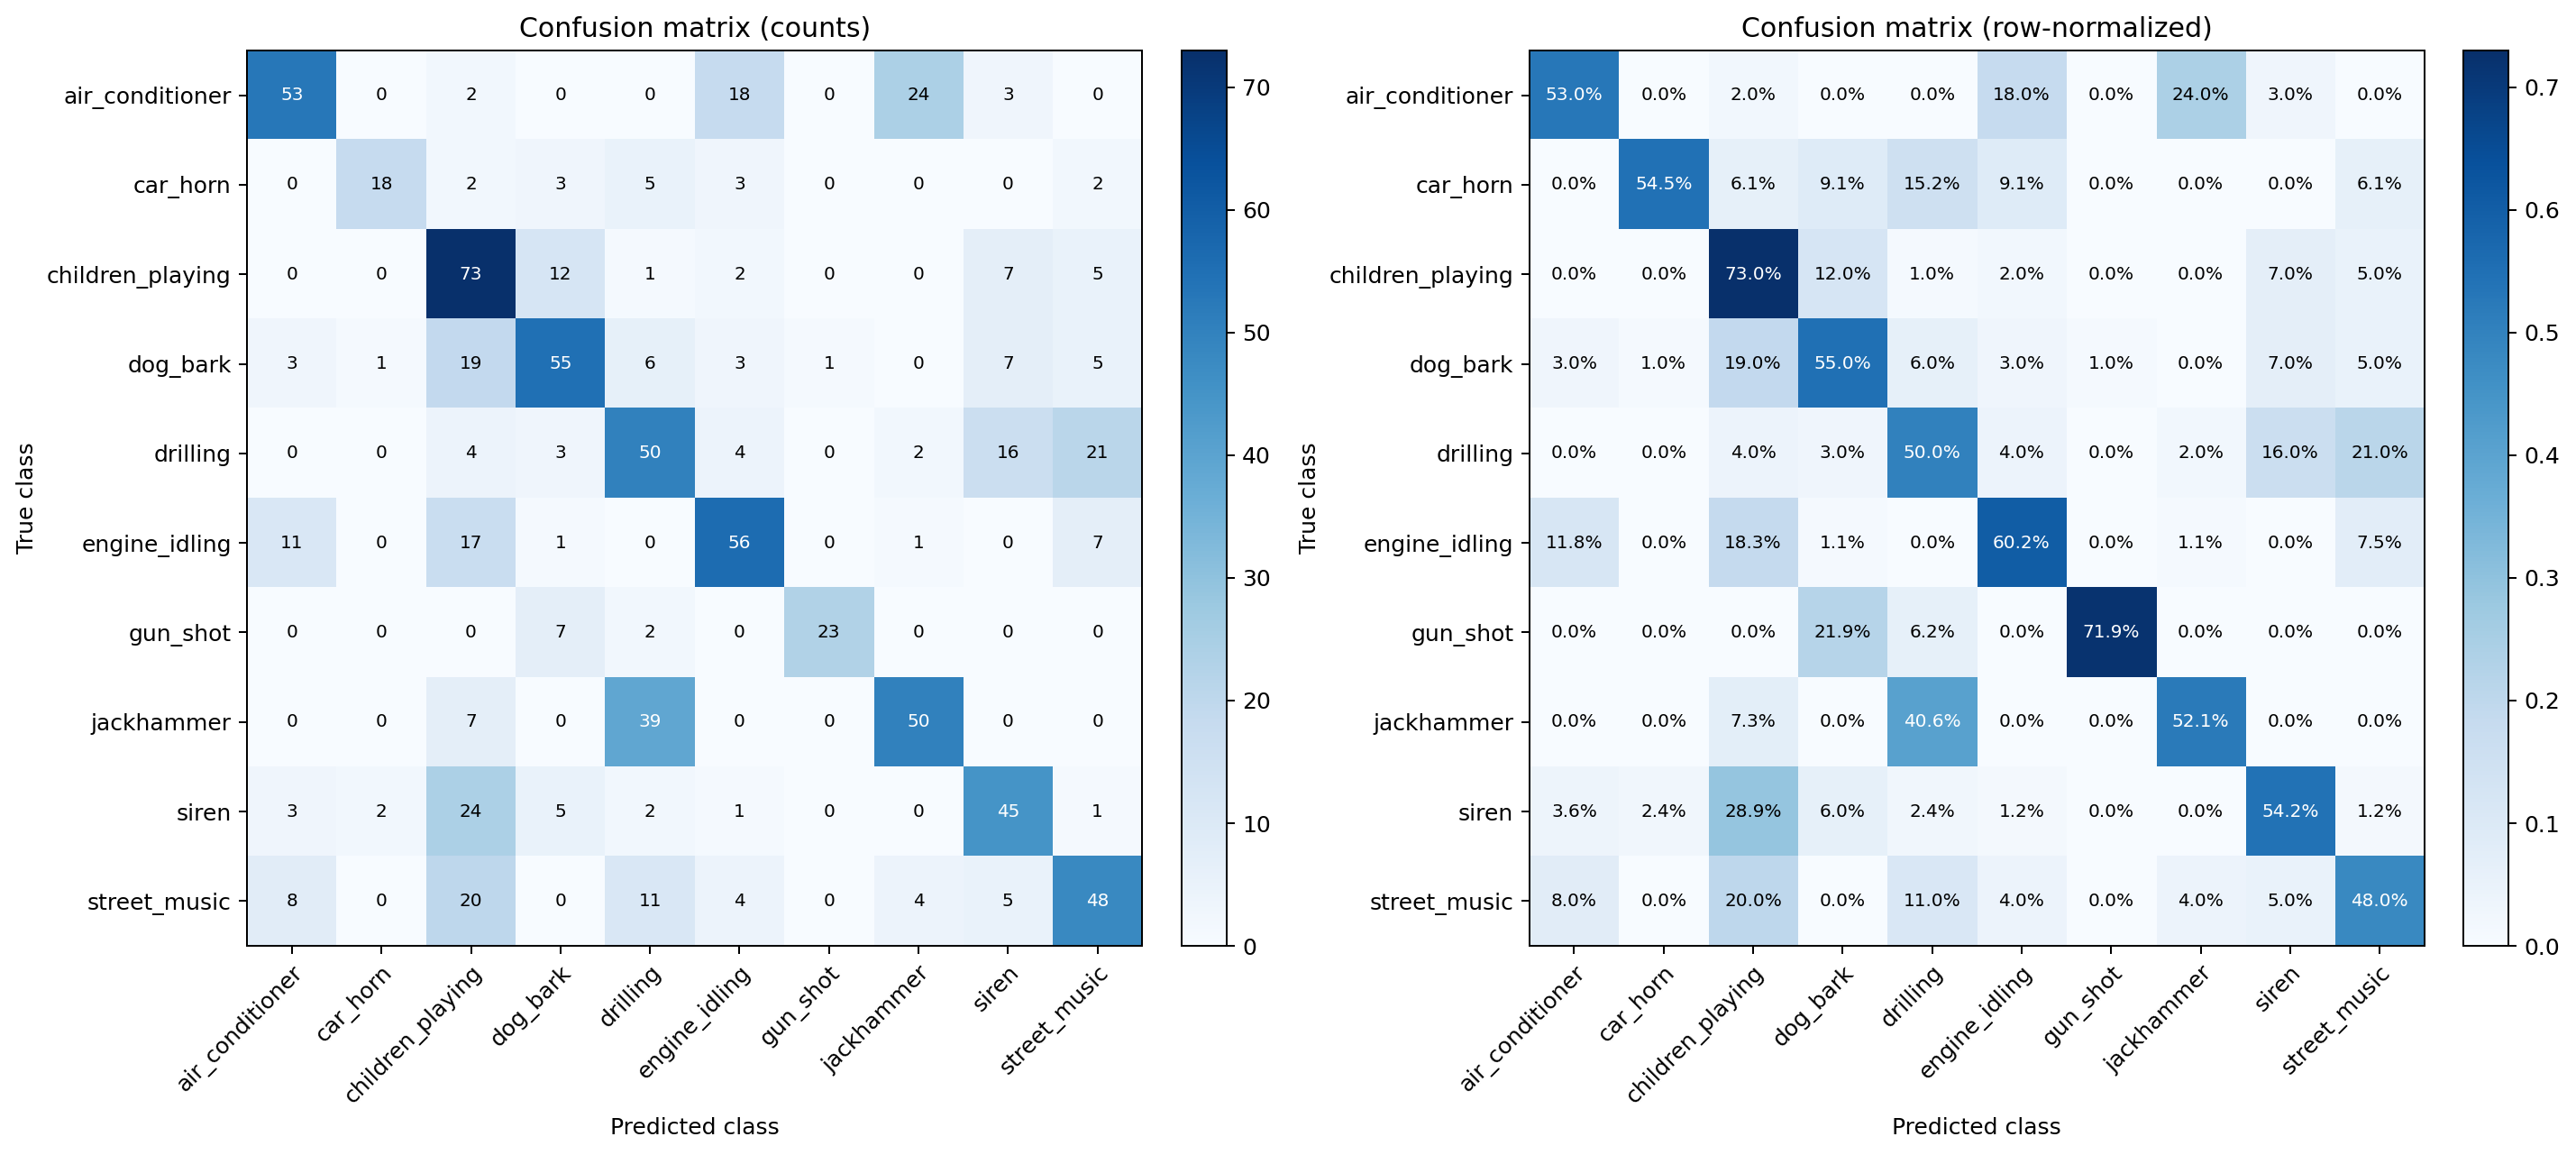

Values plotted in this chart, from the file beside it:
air_conditioner, car_horn, children_playing, dog_bark, drilling, engine_idling, gun_shot, jackhammer, siren, street_music
53, 0, 2, 0, 0, 18, 0, 24, 3, 0
0, 18, 2, 3, 5, 3, 0, 0, 0, 2
0, 0, 73, 12, 1, 2, 0, 0, 7, 5
3, 1, 19, 55, 6, 3, 1, 0, 7, 5
0, 0, 4, 3, 50, 4, 0, 2, 16, 21
11, 0, 17, 1, 0, 56, 0, 1, 0, 7
0, 0, 0, 7, 2, 0, 23, 0, 0, 0
0, 0, 7, 0, 39, 0, 0, 50, 0, 0
3, 2, 24, 5, 2, 1, 0, 0, 45, 1
8, 0, 20, 0, 11, 4, 0, 4, 5, 48
